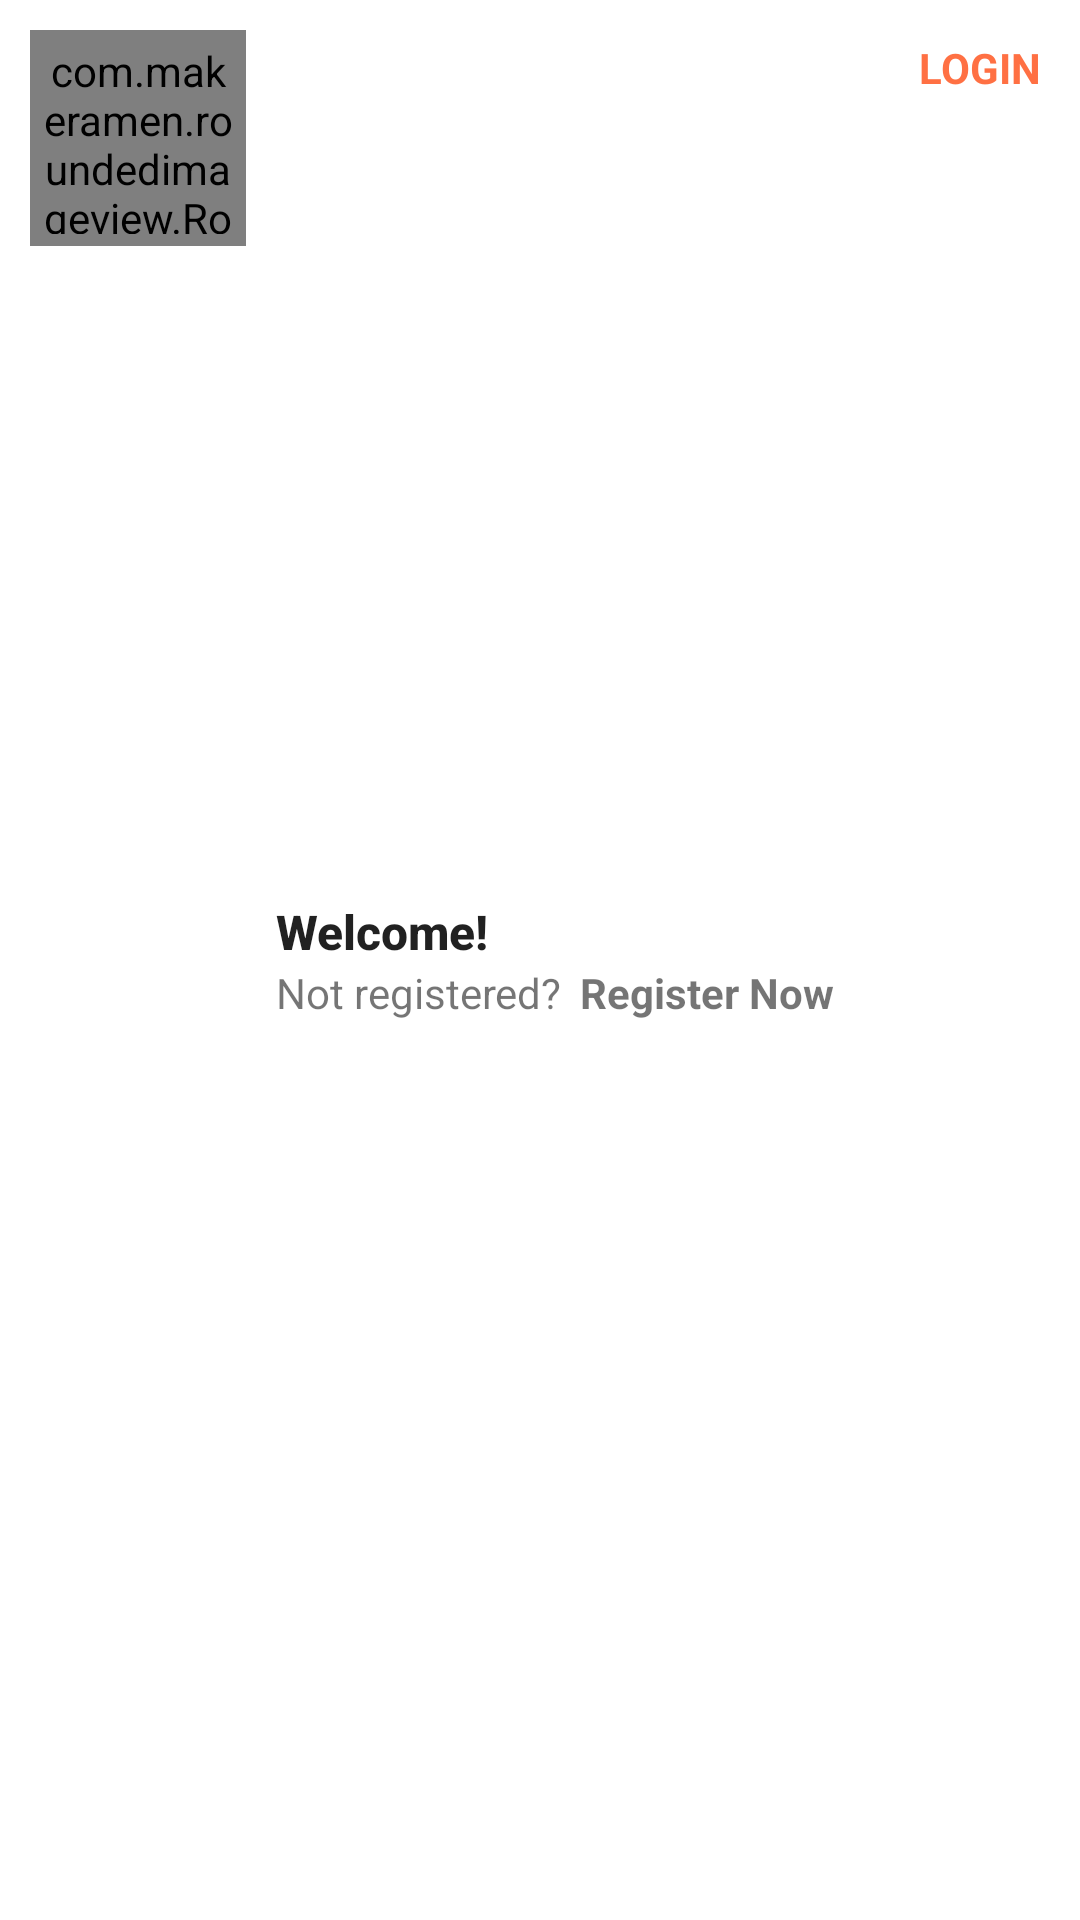

This screen was rendered from an Android layout file. Write that file and the resources it references.
<!-- AndroidManifest.xml: application theme AppTheme -->
<!-- res/layout/include_sign_out.xml -->
<?xml version="1.0" encoding="utf-8"?>

<RelativeLayout xmlns:android="http://schemas.android.com/apk/res/android"
    xmlns:app="http://schemas.android.com/apk/res-auto"
    android:id="@+id/lyt_login_register"
    android:layout_width="match_parent"
    android:layout_height="100dp"
    android:padding="10dp">

    <com.makeramen.roundedimageview.RoundedImageView
        android:id="@+id/img_profile2"
        android:layout_width="72dp"
        android:layout_height="72dp"
        android:src="@drawable/ic_user_account"
        android:padding="4dp"
        app:riv_oval="true" />

    <RelativeLayout
        android:layout_width="wrap_content"
        android:layout_height="wrap_content"
        android:layout_centerVertical="true"
        android:layout_marginStart="10dp"
        android:layout_marginLeft="10dp"
        android:layout_toEndOf="@+id/img_profile2"
        android:layout_toRightOf="@+id/img_profile2">

        <TextView
            android:id="@+id/txt_welcome"
            android:layout_width="wrap_content"
            android:layout_height="wrap_content"
            android:layout_marginTop="6dp"
            android:text="@string/txt_profile_welcome"
            android:textAppearance="@style/Base.TextAppearance.AppCompat.Body2"
            android:textSize="16sp"
            android:textStyle="bold" />

        <TextView
            android:id="@+id/txt_not_registered"
            android:layout_width="wrap_content"
            android:layout_height="wrap_content"
            android:layout_below="@+id/txt_welcome"
            android:layout_marginBottom="6dp"
            android:text="@string/txt_profile_not_registered" />

        <TextView
            android:id="@+id/txt_register"
            android:layout_width="wrap_content"
            android:layout_height="wrap_content"
            android:layout_below="@+id/txt_welcome"
            android:layout_marginBottom="6dp"
            android:layout_toEndOf="@+id/txt_not_registered"
            android:layout_toRightOf="@+id/txt_not_registered"
            android:background="?attr/selectableItemBackground"
            android:paddingStart="6dp"
            android:paddingLeft="6dp"
            android:paddingEnd="6dp"
            android:paddingRight="6dp"
            android:text="@string/txt_profile_register_now"
            android:textStyle="bold" />

    </RelativeLayout>

    <TextView
        android:id="@+id/btn_login"
        android:layout_width="wrap_content"
        android:layout_height="wrap_content"
        android:layout_alignParentTop="true"
        android:layout_alignParentEnd="true"
        android:layout_alignParentRight="true"
        android:background="?attr/selectableItemBackgroundBorderless"
        android:padding="3dp"
        android:text="@string/txt_profile_login"
        android:textColor="@color/colorPrimary"
        android:textStyle="bold" />

</RelativeLayout>
<!-- resources referenced by this layout -->
<resources>
  <color name="colorPrimary">#ff7043</color>
  <string name="txt_profile_login">LOGIN</string>
  <string name="txt_profile_not_registered">Not registered?</string>
  <string name="txt_profile_register_now">Register Now</string>
  <string name="txt_profile_welcome">Welcome!</string>
  <style name="AppTheme" parent="BaseTheme" />
  <style name="BaseTheme" parent="Theme.AppCompat.Light.NoActionBar">
          <item name="colorPrimary">@color/colorPrimary</item>
          <item name="colorPrimaryDark">@color/colorPrimaryDark</item>
          <item name="colorAccent">@color/colorAccent</item>
          <item name="android:windowBackground">@color/colorBackgroundLight</item>
          <item name="actionBarTheme">@style/ToolBarTheme</item>
      </style>
  <color name="colorPrimaryDark">#f4511e</color>
  <color name="colorAccent">#ff7043</color>
  <color name="colorBackgroundLight">#FFFFFF</color>
  <style name="ToolBarTheme" parent="ThemeOverlay.AppCompat.Light">
          <item name="colorControlNormal">@color/colorBlack</item>
      </style>
  <color name="colorBlack">#000000</color>
</resources>
